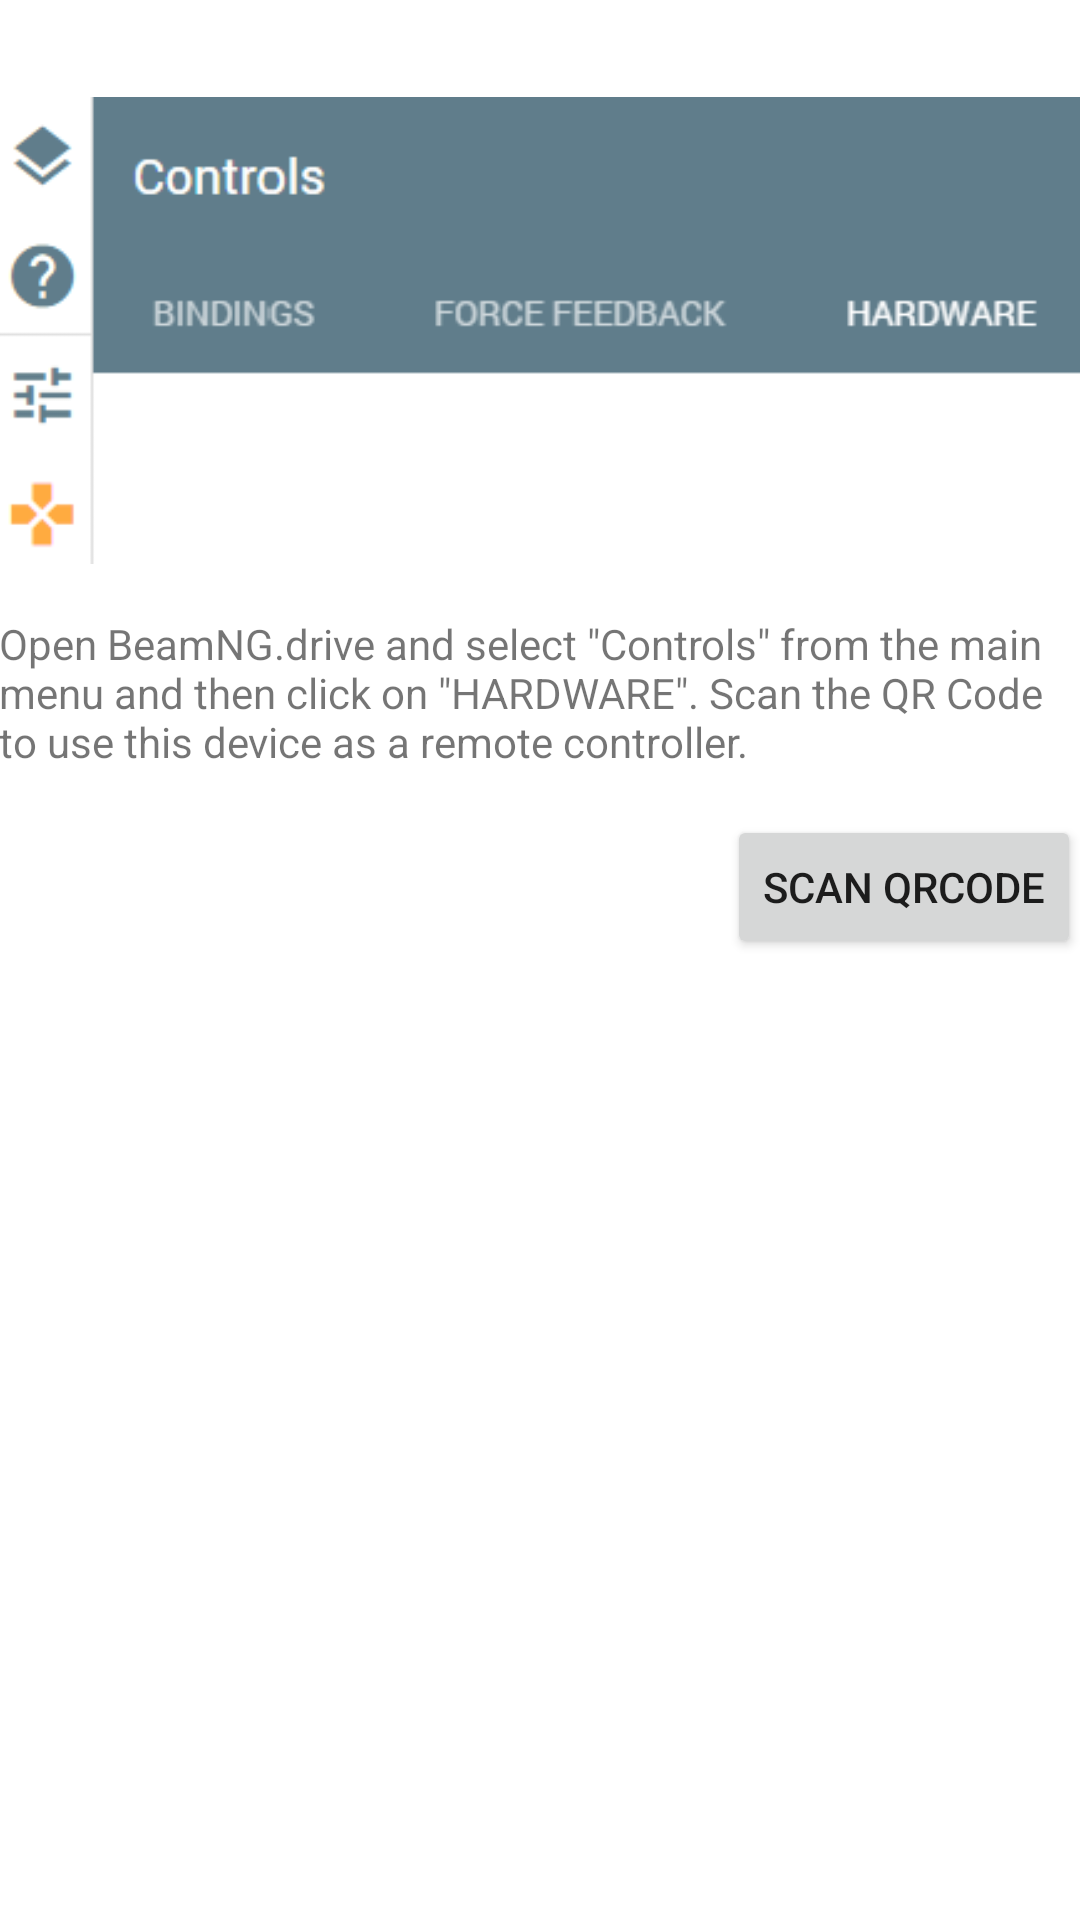

Layout XML and referenced resources for this Android screen:
<!-- AndroidManifest.xml: fallback theme Theme.MaterialComponents.DayNight.NoActionBar -->
<!-- res/layout/activity_welcome.xml -->
<?xml version="1.0" encoding="utf-8"?>

<RelativeLayout xmlns:android="http://schemas.android.com/apk/res/android"
    xmlns:tools="http://schemas.android.com/tools"
    android:layout_width="wrap_content"
    android:layout_height="match_parent"
    tools:context="com.example.udpsteering.WelcomeActivity">

    <ScrollView
        android:layout_width="wrap_content"
        android:layout_height="wrap_content"
        android:id="@+id/scrollView"
        android:layout_alignParentEnd="false"
        android:layout_alignParentStart="false"
        android:fillViewport="false"
        android:layout_alignParentTop="true"
        android:layout_alignParentLeft="true"
        android:layout_alignParentBottom="true"
        android:layout_alignParentRight="true">

        <RelativeLayout
            android:layout_width="match_parent"
            android:layout_height="match_parent">

            <RelativeLayout
                android:layout_width="wrap_content"
                android:layout_height="match_parent"
                android:paddingLeft="@dimen/activity_horizontal_margin"
                android:paddingTop="@dimen/activity_vertical_margin"
                android:paddingRight="@dimen/activity_horizontal_margin"
                android:paddingBottom="@dimen/activity_vertical_margin"
                android:layout_centerHorizontal="true">

                <TextView
                    android:layout_width="wrap_content"
                    android:layout_height="wrap_content"
                    android:text="Open example.drive and select &quot;Controls&quot; from the main menu and then click on &quot;HARDWARE&quot;. Scan the QR Code to use this device as a remote controller."
                    android:id="@+id/textView"
                    android:layout_below="@+id/imageView"
                    android:layout_alignRight="@+id/imageView"
                    android:layout_alignEnd="@+id/imageView" />

                <Button
                    android:layout_width="wrap_content"
                    android:layout_height="wrap_content"
                    android:text="Scan QRCode"
                    android:id="@+id/button2"
                    android:onClick="onScanClick"
                    android:layout_alignRight="@+id/textView"
                    android:layout_alignEnd="@+id/textView"
                    android:layout_marginTop="15dp"
                    android:layout_below="@+id/textView" />

                <ImageView
                    android:layout_width="wrap_content"
                    android:layout_height="wrap_content"
                    android:id="@+id/imageView"
                    android:src="@drawable/screenshot"
                    android:adjustViewBounds="false"
                    android:cropToPadding="false"
                    android:baselineAlignBottom="false"
                    android:scaleType="fitEnd"
                    android:paddingBottom="17dp" />
            </RelativeLayout>
        </RelativeLayout>
    </ScrollView>

</RelativeLayout>
<!-- resources referenced by this layout -->
<resources>
  <!-- drawable screenshot: png bitmap (drawable, 5553 bytes) -->
</resources>
